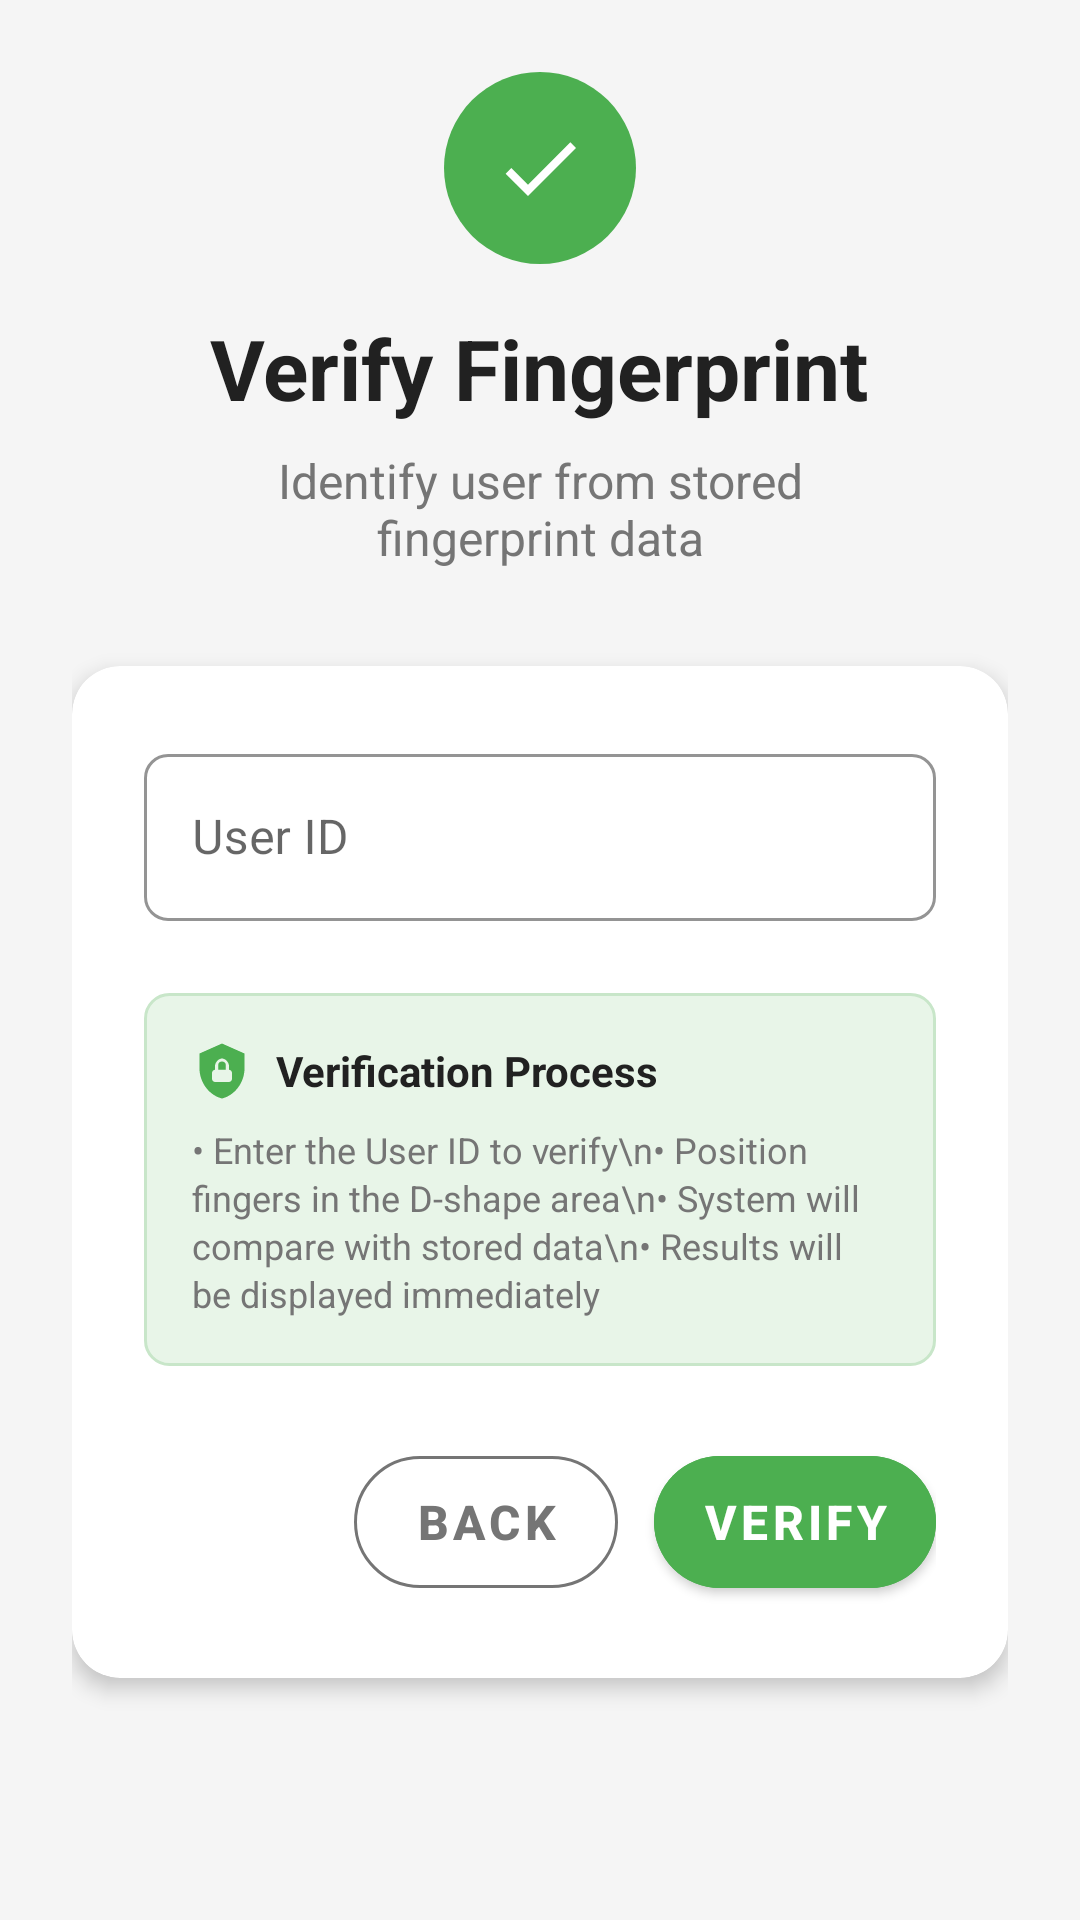

Produce the Android XML layout that renders to this screen, including the resource entries it uses.
<!-- AndroidManifest.xml: activity theme Theme.Blue -->
<!-- res/layout/activity_verify.xml -->
<?xml version="1.0" encoding="utf-8"?>
<ScrollView xmlns:android="http://schemas.android.com/apk/res/android"
    xmlns:app="http://schemas.android.com/apk/res-auto"
    android:layout_width="match_parent"
    android:layout_height="match_parent"
    android:background="@color/background_primary"
    android:fillViewport="true">

    <LinearLayout
        android:layout_width="match_parent"
        android:layout_height="wrap_content"
        android:orientation="vertical"
        android:padding="24dp">

        
        <LinearLayout
            android:layout_width="match_parent"
            android:layout_height="wrap_content"
            android:orientation="vertical"
            android:layout_marginBottom="32dp"
            android:gravity="center">

            <ImageView
                android:layout_width="64dp"
                android:layout_height="64dp"
                android:src="@drawable/ic_verify"
                android:background="@drawable/icon_background_success"
                android:padding="16dp"
                android:layout_marginBottom="16dp" />

            <TextView
                android:layout_width="wrap_content"
                android:layout_height="wrap_content"
                android:text="Verify Fingerprint"
                android:textSize="28sp"
                android:textStyle="bold"
                android:textColor="@color/text_primary"
                android:layout_marginBottom="8dp" />

            <TextView
                android:layout_width="wrap_content"
                android:layout_height="wrap_content"
                android:text="Identify user from stored fingerprint data"
                android:textSize="16sp"
                android:textColor="@color/text_secondary"
                android:gravity="center"
                android:paddingHorizontal="32dp" />

        </LinearLayout>

        
        <androidx.cardview.widget.CardView
            android:layout_width="match_parent"
            android:layout_height="wrap_content"
            app:cardCornerRadius="16dp"
            app:cardElevation="4dp"
            app:cardBackgroundColor="@color/card_background"
            android:layout_marginBottom="24dp">

            <LinearLayout
                android:layout_width="match_parent"
                android:layout_height="wrap_content"
                android:orientation="vertical"
                android:padding="24dp">

                
                <com.google.android.material.textfield.TextInputLayout
                    android:layout_width="match_parent"
                    android:layout_height="wrap_content"
                    android:layout_marginBottom="24dp"
                    android:hint="User ID"
                    app:boxStrokeColor="@color/success_color"
                    app:hintTextColor="@color/success_color"
                    style="@style/Widget.MaterialComponents.TextInputLayout.OutlinedBox">

                    <com.google.android.material.textfield.TextInputEditText
                        android:id="@+id/userIdEdit"
                        android:layout_width="match_parent"
                        android:layout_height="wrap_content"
                        android:inputType="text"
                        android:maxLines="1"
                        android:textSize="16sp" />

                </com.google.android.material.textfield.TextInputLayout>

                
                <LinearLayout
                    android:layout_width="match_parent"
                    android:layout_height="wrap_content"
                    android:orientation="vertical"
                    android:background="@drawable/verify_info_background"
                    android:padding="16dp"
                    android:layout_marginBottom="24dp">

                    <LinearLayout
                        android:layout_width="match_parent"
                        android:layout_height="wrap_content"
                        android:orientation="horizontal"
                        android:gravity="center_vertical"
                        android:layout_marginBottom="8dp">

                        <ImageView
                            android:layout_width="20dp"
                            android:layout_height="20dp"
                            android:src="@drawable/ic_security"
                            android:tint="@color/success_color"
                            android:layout_marginEnd="8dp" />

                        <TextView
                            android:layout_width="wrap_content"
                            android:layout_height="wrap_content"
                            android:text="Verification Process"
                            android:textSize="14sp"
                            android:textStyle="bold"
                            android:textColor="@color/text_primary" />

                    </LinearLayout>

                    <TextView
                        android:layout_width="wrap_content"
                        android:layout_height="wrap_content"
                        android:text="• Enter the User ID to verify\n• Position fingers in the D-shape area\n• System will compare with stored data\n• Results will be displayed immediately"
                        android:textSize="12sp"
                        android:textColor="@color/text_secondary"
                        android:lineSpacingExtra="2dp" />

                </LinearLayout>

                
                <LinearLayout
                    android:layout_width="match_parent"
                    android:layout_height="wrap_content"
                    android:orientation="horizontal"
                    android:gravity="end">

                    <com.google.android.material.button.MaterialButton
                        android:id="@+id/backButton"
                        android:layout_width="wrap_content"
                        android:layout_height="56dp"
                        android:text="Back"
                        android:layout_marginEnd="12dp"
                        android:textSize="16sp"
                        android:textStyle="bold"
                        app:cornerRadius="28dp"
                        style="@style/Widget.MaterialComponents.Button.OutlinedButton"
                        app:strokeColor="@color/text_secondary"
                        android:textColor="@color/text_secondary" />

                    <com.google.android.material.button.MaterialButton
                        android:id="@+id/verifyButton"
                        android:layout_width="wrap_content"
                        android:layout_height="56dp"
                        android:text="Verify"
                        android:textSize="16sp"
                        android:textStyle="bold"
                        app:cornerRadius="28dp"
                        android:backgroundTint="@color/success_color"
                        android:textColor="@color/white" />

                </LinearLayout>

            </LinearLayout>

        </androidx.cardview.widget.CardView>

        
        <LinearLayout
            android:id="@+id/verificationStatus"
            android:layout_width="match_parent"
            android:layout_height="wrap_content"
            android:orientation="vertical"
            android:visibility="gone">

            <TextView
                android:layout_width="wrap_content"
                android:layout_height="wrap_content"
                android:text="Verification Status"
                android:textSize="18sp"
                android:textStyle="bold"
                android:textColor="@color/text_primary"
                android:layout_marginBottom="16dp" />

            <com.google.android.material.progressindicator.LinearProgressIndicator
                android:id="@+id/verificationProgress"
                android:layout_width="match_parent"
                android:layout_height="wrap_content"
                android:layout_marginBottom="16dp"
                app:indicatorColor="@color/success_color"
                app:trackColor="@color/progress_track" />

            <TextView
                android:id="@+id/verificationText"
                android:layout_width="wrap_content"
                android:layout_height="wrap_content"
                android:text="Processing verification..."
                android:textSize="14sp"
                android:textColor="@color/text_secondary" />

        </LinearLayout>

    </LinearLayout>

</ScrollView>
<!-- resources referenced by this layout -->
<resources>
  <color name="background_primary">#F5F5F5</color>
  <color name="card_background">#FFFFFF</color>
  <color name="progress_track">#E0E0E0</color>
  <color name="success_color">#4CAF50</color>
  <color name="text_primary">#212121</color>
  <color name="text_secondary">#757575</color>
  <color name="white">#FFFFFF</color>
  <!-- drawable ic_security (drawable) -->
  <?xml version="1.0" encoding="utf-8"?>
  <vector xmlns:android="http://schemas.android.com/apk/res/android"
      android:width="24dp"
      android:height="24dp"
      android:viewportWidth="24"
      android:viewportHeight="24"
      android:tint="@color/success_color">
      <path
          android:fillColor="@android:color/white"
          android:pathData="M12,1L3,5V11C3,16.55 6.84,21.74 12,23C17.16,21.74 21,16.55 21,11V5L12,1M12,7C13.4,7 14.8,8.6 14.8,10V11.5C15.4,11.5 16,12.1 16,12.7V15.2C16,15.8 15.4,16.4 14.8,16.4H9.2C8.6,16.4 8,15.8 8,15.2V12.7C8,12.1 8.6,11.5 9.2,11.5V10C9.2,8.6 10.6,7 12,7M12,8.2C11.2,8.2 10.5,8.7 10.5,9.5V11.5H13.5V9.5C13.5,8.7 12.8,8.2 12,8.2Z" />
  </vector>
  <!-- drawable ic_verify (drawable) -->
  <?xml version="1.0" encoding="utf-8"?>
  <vector xmlns:android="http://schemas.android.com/apk/res/android"
      android:width="24dp"
      android:height="24dp"
      android:viewportWidth="24"
      android:viewportHeight="24"
      android:tint="@color/white">
      <path
          android:fillColor="@android:color/white"
          android:pathData="M9,16.17L4.83,12L3.41,13.41L9,19L21,7L19.59,5.59L9,16.17Z" />
  </vector>
  <!-- drawable icon_background_success (drawable) -->
  <?xml version="1.0" encoding="utf-8"?>
  <shape xmlns:android="http://schemas.android.com/apk/res/android"
      android:shape="oval">
      <solid android:color="@color/success_color" />
      <size
          android:width="48dp"
          android:height="48dp" />
  </shape>
  <!-- drawable verify_info_background (drawable) -->
  <?xml version="1.0" encoding="utf-8"?>
  <shape xmlns:android="http://schemas.android.com/apk/res/android"
      android:shape="rectangle">
      <solid android:color="#E8F5E8" />
      <corners android:radius="8dp" />
      <stroke
          android:width="1dp"
          android:color="#C8E6C9" />
  </shape>
  <color name="primary_color">#1976D2</color>
  <color name="primary_dark">#1565C0</color>
  <color name="secondary_color">#FF5722</color>
  <color name="secondary_dark">#E64A19</color>
  <color name="error_color">#F44336</color>
  <style name="ShapeAppearance.App.SmallComponent" parent="ShapeAppearance.MaterialComponents.SmallComponent">
          <item name="cornerFamily">rounded</item>
          <item name="cornerSize">8dp</item>
      </style>
  <style name="ShapeAppearance.App.MediumComponent" parent="ShapeAppearance.MaterialComponents.MediumComponent">
          <item name="cornerFamily">rounded</item>
          <item name="cornerSize">12dp</item>
      </style>
  <style name="ShapeAppearance.App.LargeComponent" parent="ShapeAppearance.MaterialComponents.LargeComponent">
          <item name="cornerFamily">rounded</item>
          <item name="cornerSize">16dp</item>
      </style>
</resources>
